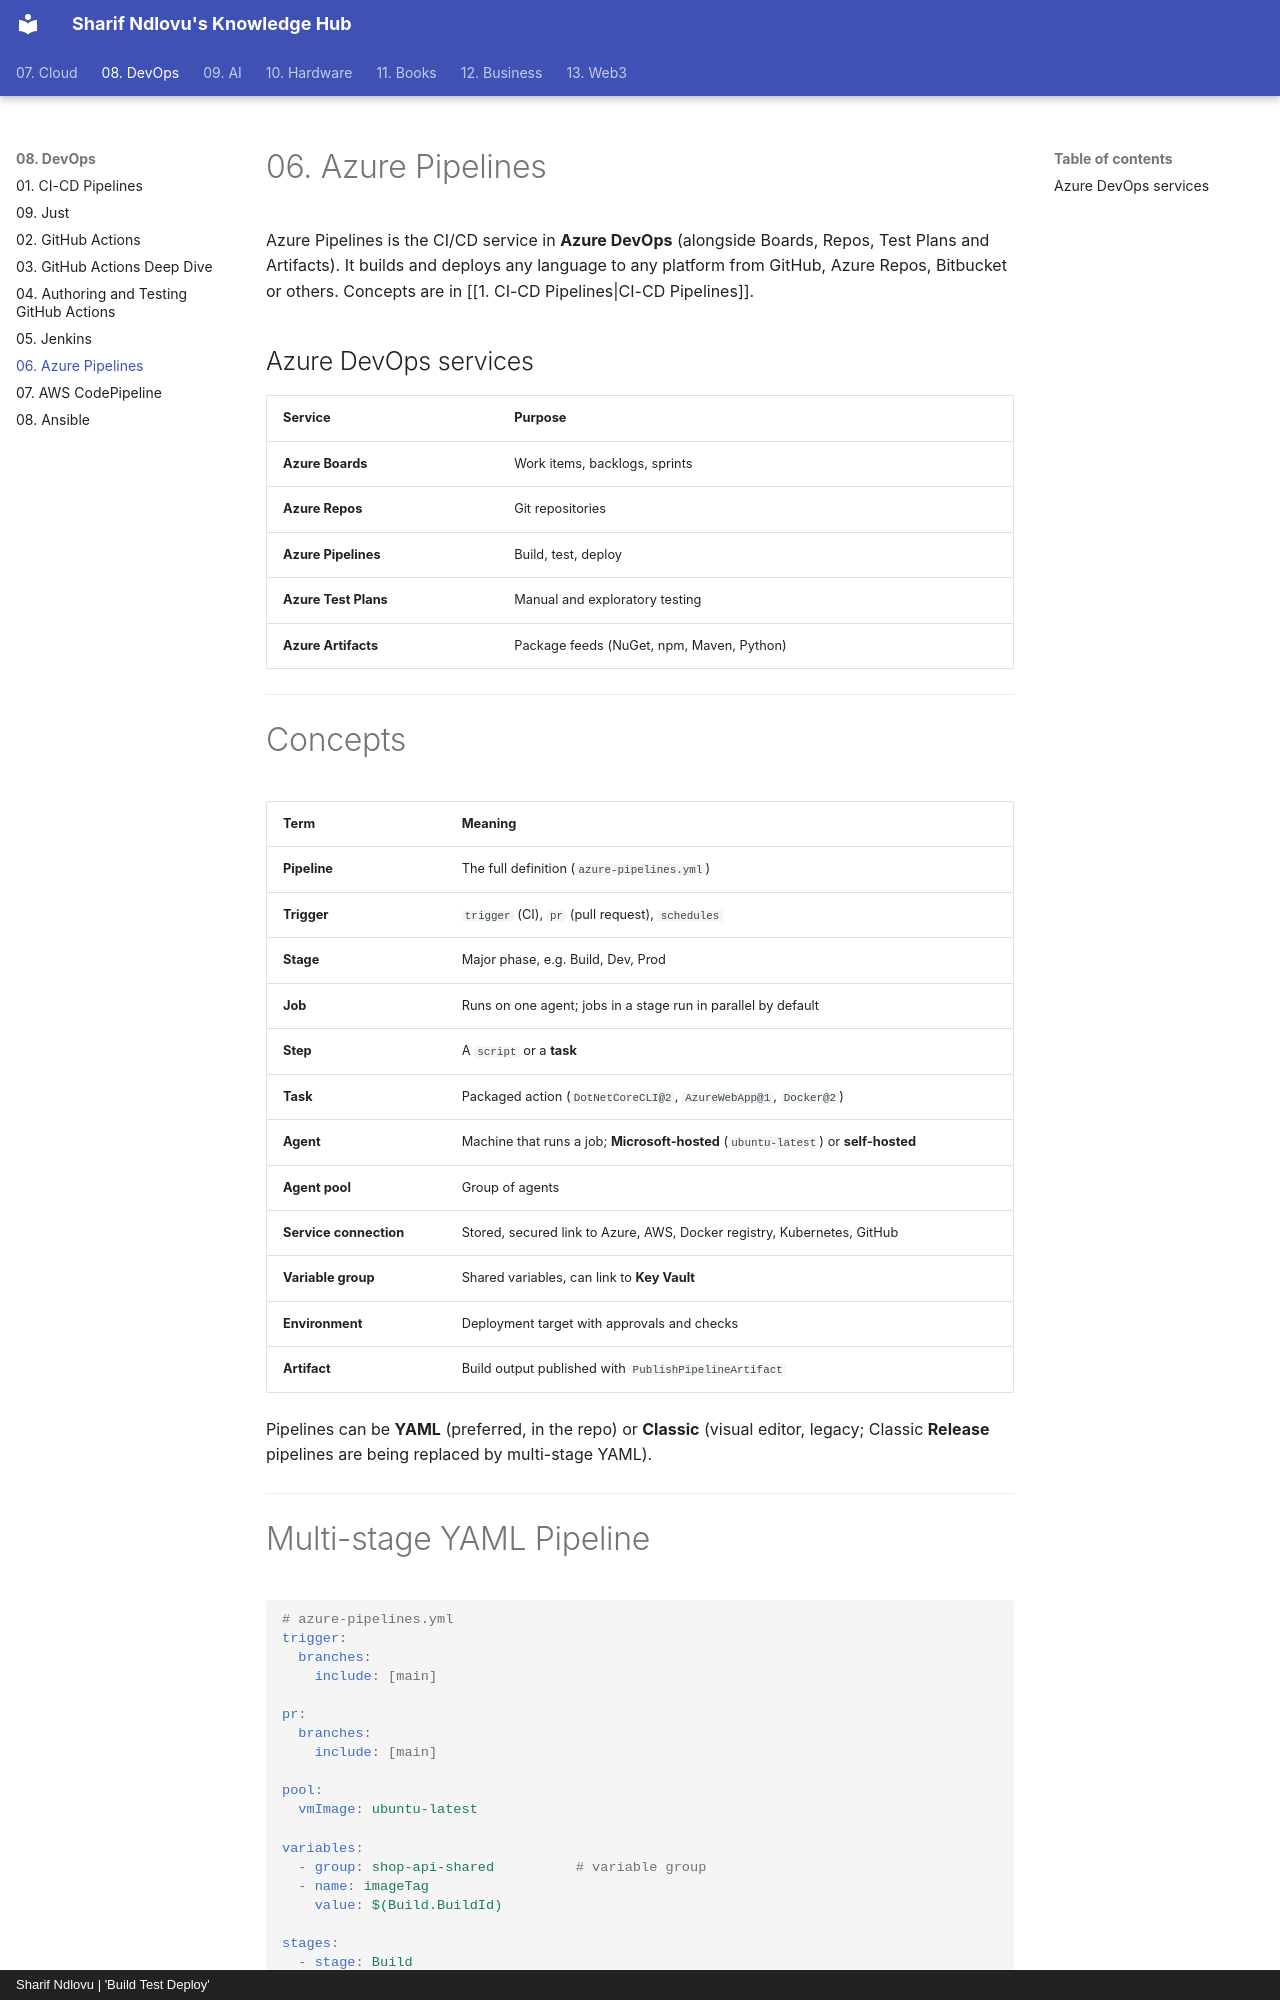

repository: sharifndlovu123/knowledge_base_map · page: 08. DevOps/6. Azure Pipelines.html · generator: mkdocs · copyright: Sharif Ndlovu | 'Build Test Deploy'

# 06. Azure Pipelines

Azure Pipelines is the CI/CD service in **Azure DevOps** (alongside Boards, Repos, Test Plans and Artifacts). It builds and deploys any language to any platform from GitHub, Azure Repos, Bitbucket or others. Concepts are in [[1. CI-CD Pipelines|CI-CD Pipelines]].

## Azure DevOps services

| Service | Purpose |
| ------- | ------- |
| **Azure Boards** | Work items, backlogs, sprints |
| **Azure Repos** | Git repositories |
| **Azure Pipelines** | Build, test, deploy |
| **Azure Test Plans** | Manual and exploratory testing |
| **Azure Artifacts** | Package feeds (NuGet, npm, Maven, Python) |

---

# Concepts

| Term | Meaning |
| ---- | ------- |
| **Pipeline** | The full definition (`azure-pipelines.yml`) |
| **Trigger** | `trigger` (CI), `pr` (pull request), `schedules` |
| **Stage** | Major phase, e.g. Build, Dev, Prod |
| **Job** | Runs on one agent; jobs in a stage run in parallel by default |
| **Step** | A `script` or a **task** |
| **Task** | Packaged action (`DotNetCoreCLI@2`, `AzureWebApp@1`, `Docker@2`) |
| **Agent** | Machine that runs a job; **Microsoft-hosted** (`ubuntu-latest`) or **self-hosted** |
| **Agent pool** | Group of agents |
| **Service connection** | Stored, secured link to Azure, AWS, Docker registry, Kubernetes, GitHub |
| **Variable group** | Shared variables, can link to **Key Vault** |
| **Environment** | Deployment target with approvals and checks |
| **Artifact** | Build output published with `PublishPipelineArtifact` |

Pipelines can be **YAML** (preferred, in the repo) or **Classic** (visual editor, legacy; Classic **Release** pipelines are being replaced by multi-stage YAML).

---
